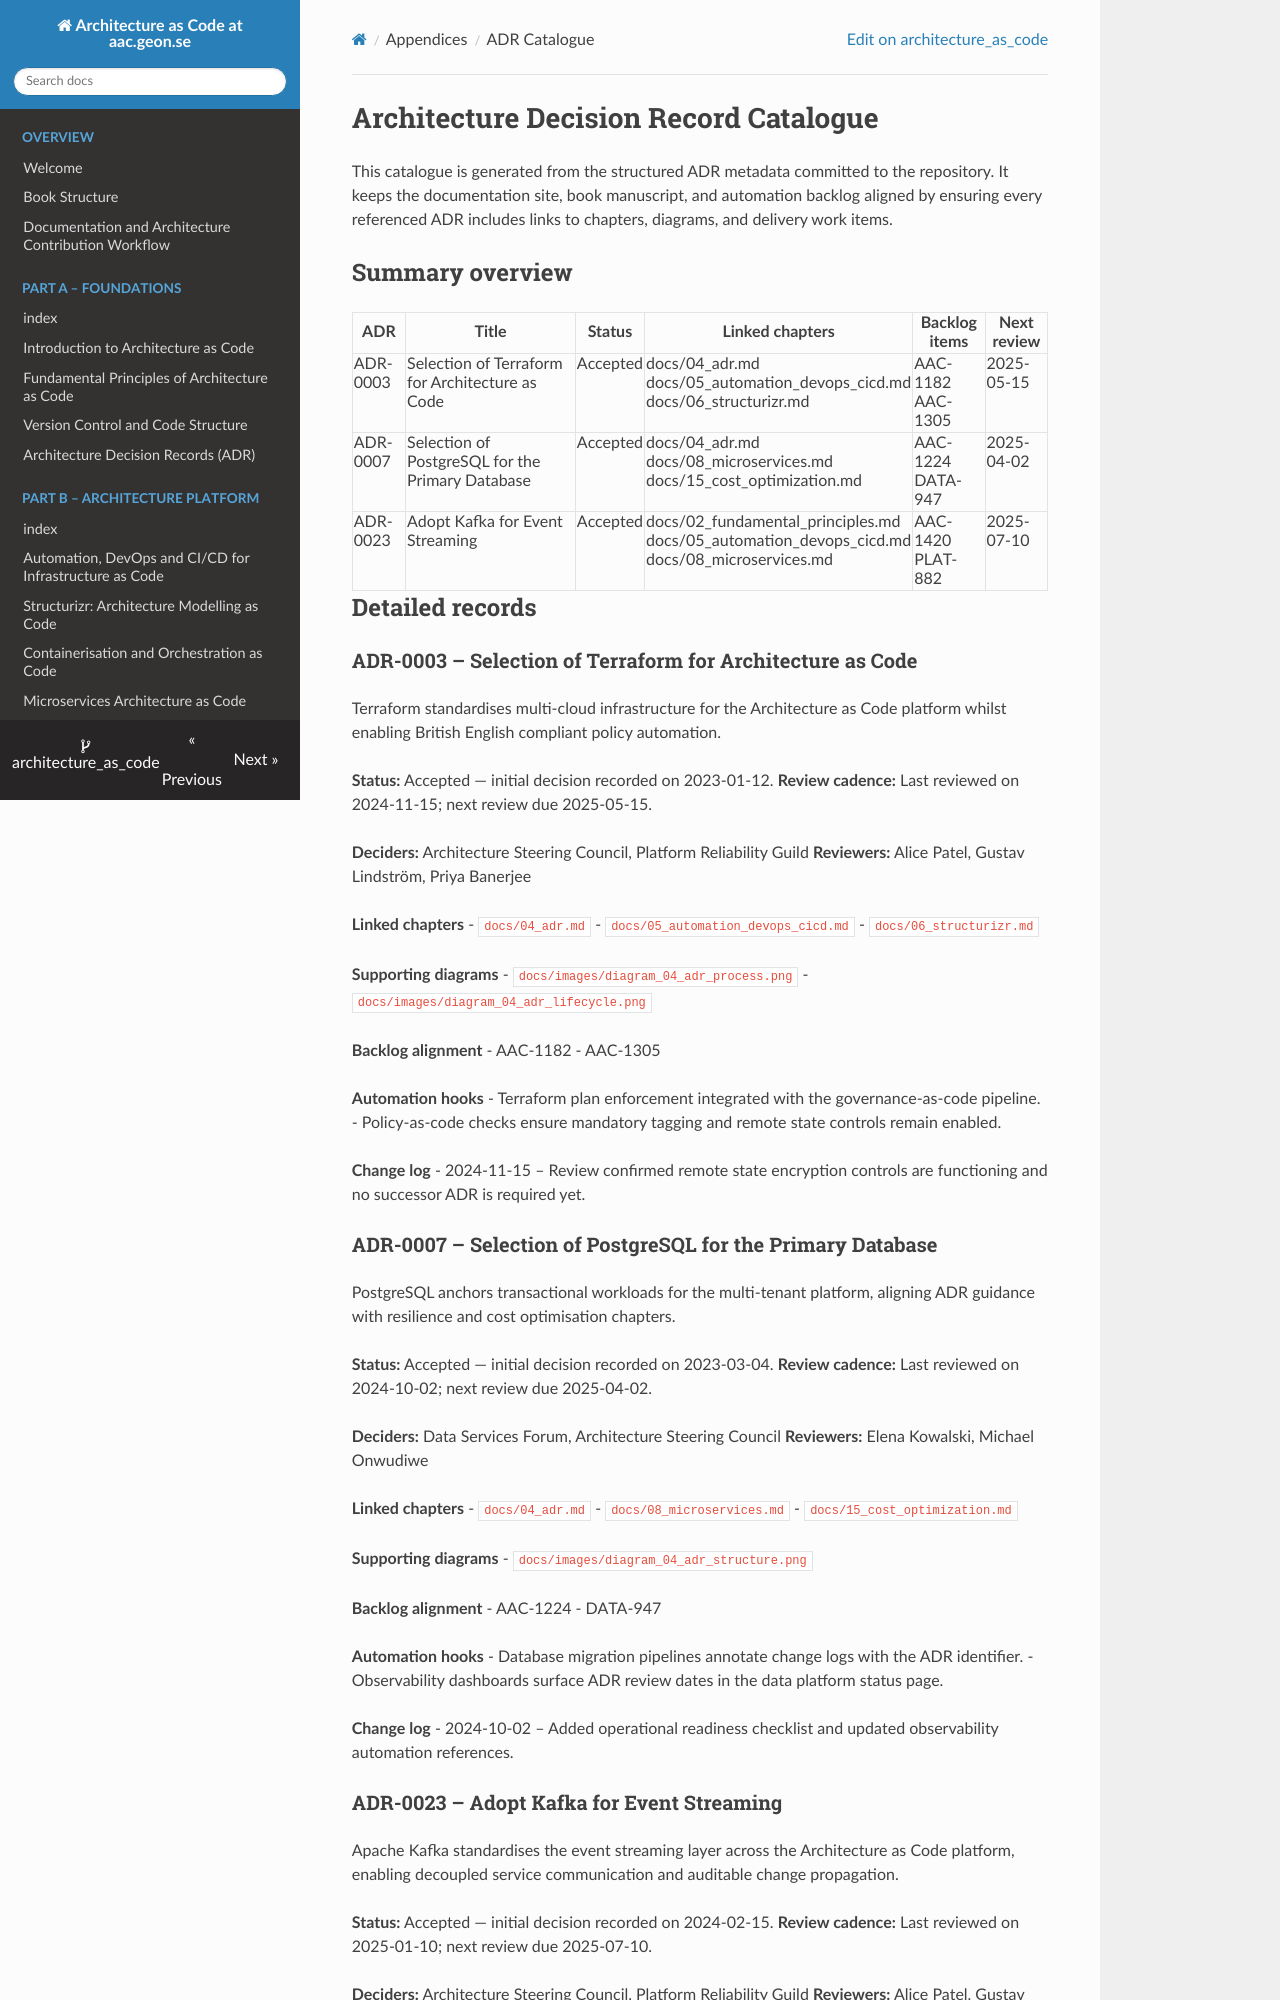

repository: Geonitab/architecture_as_code · page: adr/adr_catalogue/index.html · generator: mkdocs

# Architecture Decision Record Catalogue {#adr-catalogue}

This catalogue is generated from the structured ADR metadata committed to the repository. It keeps the documentation site, book manuscript, and automation backlog aligned by ensuring every referenced ADR includes links to chapters, diagrams, and delivery work items.

## Summary overview

| ADR | Title | Status | Linked chapters | Backlog items | Next review |
| --- | ----- | ------ | --------------- | ------------- | ----------- |
| ADR-0003 | Selection of Terraform for Architecture as Code | Accepted | docs/04_adr.md<br>docs/05_automation_devops_cicd.md<br>docs/06_structurizr.md | AAC-1182<br>AAC-1305 | 2025-05-15 |
| ADR-0007 | Selection of PostgreSQL for the Primary Database | Accepted | docs/04_adr.md<br>docs/08_microservices.md<br>docs/15_cost_optimization.md | AAC-1224<br>DATA-947 | 2025-04-02 |
| ADR-0023 | Adopt Kafka for Event Streaming | Accepted | docs/02_fundamental_principles.md<br>docs/05_automation_devops_cicd.md<br>docs/08_microservices.md | AAC-1420<br>PLAT-882 | 2025-07-10 |

## Detailed records

### ADR-0003 – Selection of Terraform for Architecture as Code

Terraform standardises multi-cloud infrastructure for the Architecture as Code platform whilst enabling British English compliant policy automation.

**Status:** Accepted — initial decision recorded on 2023-01-12.
**Review cadence:** Last reviewed on 2024-11-15; next review due 2025-05-15.

**Deciders:** Architecture Steering Council, Platform Reliability Guild
**Reviewers:** Alice Patel, Gustav Lindström, Priya Banerjee

**Linked chapters**
- `docs/04_adr.md`
- `docs/05_automation_devops_cicd.md`
- `docs/06_structurizr.md`

**Supporting diagrams**
- `docs/images/diagram_04_adr_process.png`
- `docs/images/diagram_04_adr_lifecycle.png`

**Backlog alignment**
- AAC-1182
- AAC-1305

**Automation hooks**
- Terraform plan enforcement integrated with the governance-as-code pipeline.
- Policy-as-code checks ensure mandatory tagging and remote state controls remain enabled.

**Change log**
- 2024-11-15 – Review confirmed remote state encryption controls are functioning and no successor ADR is required yet.

### ADR-0007 – Selection of PostgreSQL for the Primary Database

PostgreSQL anchors transactional workloads for the multi-tenant platform, aligning ADR guidance with resilience and cost optimisation chapters.

**Status:** Accepted — initial decision recorded on 2023-03-04.
**Review cadence:** Last reviewed on 2024-10-02; next review due 2025-04-02.

**Deciders:** Data Services Forum, Architecture Steering Council
**Reviewers:** Elena Kowalski, Michael Onwudiwe

**Linked chapters**
- `docs/04_adr.md`
- `docs/08_microservices.md`
- `docs/15_cost_optimization.md`

**Supporting diagrams**
- `docs/images/diagram_04_adr_structure.png`

**Backlog alignment**
- AAC-1224
- DATA-947

**Automation hooks**
- Database migration pipelines annotate change logs with the ADR identifier.
- Observability dashboards surface ADR review dates in the data platform status page.

**Change log**
- 2024-10-02 – Added operational readiness checklist and updated observability automation references.
